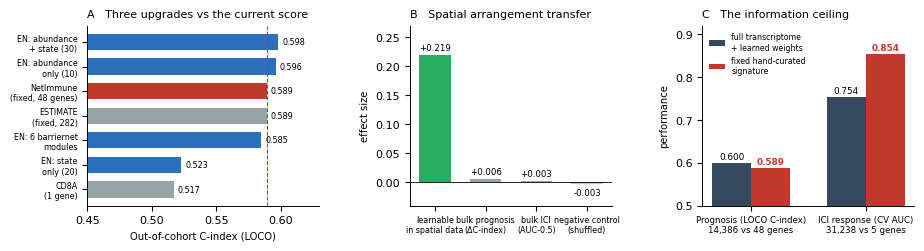

This figure's Python source: (Note: this script raises an exception after producing the figure.)
import warnings; warnings.filterwarnings('ignore')
import numpy as np, pandas as pd, matplotlib; matplotlib.use('Agg')
import matplotlib.pyplot as plt
matplotlib.rcParams.update({'pdf.fonttype':42,'font.family':'DejaVu Sans','font.size':8,'axes.linewidth':.7})
BL,RD,GY,GN='#2c6fbb','#c0392b','#95a5a6','#27ae60'
fig=plt.figure(figsize=(9.4,3.0))
gs=fig.add_gridspec(1,3,width_ratios=[1.15,1,1.05],wspace=.42,left=.105,right=.985,top=.84,bottom=.24)

# A: upgrades attempted (prognosis, LOCO C-index)
ax=fig.add_subplot(gs[0])
lab=['EN: abundance\n+ state (30)','EN: abundance\nonly (10)','NetImmune\n(fixed, 48 genes)','ESTIMATE\n(fixed, 282)','EN: 6 barriernet\nmodules','EN: state\nonly (20)','CD8A\n(1 gene)']
val=[0.598,0.596,0.589,0.589,0.585,0.523,0.517]
col=[BL,BL,RD,GY,BL,BL,GY]
ax.barh(range(len(val))[::-1],val,color=col,height=.66,zorder=2)
ax.axvline(0.589,color=RD,ls='--',lw=.8,zorder=3)
ax.set_yticks(range(len(val))[::-1]); ax.set_yticklabels(lab,fontsize=5.8)
ax.set_xlim(.45,.63); ax.set_xlabel('Out-of-cohort C-index (LOCO)',fontsize=7.2)
ax.set_title('A   Three upgrades vs the current score',fontsize=8,loc='left',pad=6)
for i,v in enumerate(val): ax.text(v+.003,len(val)-1-i,f"{v:.3f}",va='center',fontsize=5.8)
ax.spines[['top','right']].set_visible(False)

# B: spatial arrangement transfer
ax=fig.add_subplot(gs[1])
g=['learnable\nin spatial data','bulk prognosis\n(ΔC-index)','bulk ICI\n(AUC-0.5)','negative control\n(shuffled)']
v=[0.219,0.006,0.003,-0.003]; c=[GN,GY,GY,'#bdc3c7']
ax.bar(range(4),v,color=c,width=.62,zorder=2)
ax.axhline(0,color='k',lw=.6)
for i,x in enumerate(v): ax.text(i,x+.008 if x>0 else x-.02,f"{x:+.3f}",ha='center',fontsize=6.2)
ax.set_xticks(range(4)); ax.set_xticklabels(g,fontsize=5.8)
ax.set_ylim(-.04,.27); ax.set_ylabel('effect size',fontsize=7.2)
ax.set_title('B   Spatial arrangement transfer',fontsize=8,loc='left',pad=6)
ax.spines[['top','right']].set_visible(False)

# C: the ceiling
ax=fig.add_subplot(gs[2])
x=np.arange(2); w=.34
full=[0.600,0.754]; simp=[0.589,0.854]
ax.bar(x-w/2,full,w,color='#34495e',label='full transcriptome\n+ learned weights',zorder=2)
ax.bar(x+w/2,simp,w,color=RD,label='fixed hand-curated\nsignature',zorder=2)
for xi,(a,b_) in zip(x,zip(full,simp)):
    ax.text(xi-w/2,a+.008,f"{a:.3f}",ha='center',fontsize=6.4)
    ax.text(xi+w/2,b_+.008,f"{b_:.3f}",ha='center',fontsize=6.4,color=RD,fontweight='bold')
ax.set_xticks(x); ax.set_xticklabels(['Prognosis (LOCO C-index)\n14,386 vs 48 genes',
                                      'ICI response (CV AUC)\n31,238 vs 5 genes'],fontsize=6.2)
ax.set_ylim(.5,.92); ax.set_ylabel('performance',fontsize=7.2)
ax.set_title('C   The information ceiling',fontsize=8,loc='left',pad=6)
ax.legend(fontsize=5.6,frameon=False,loc='upper left')
ax.spines[['top','right']].set_visible(False)
fig.savefig("figures/Fig_A1_ceiling.pdf"); fig.savefig("figures/Fig_A1_ceiling.png",dpi=200)
print("done")
